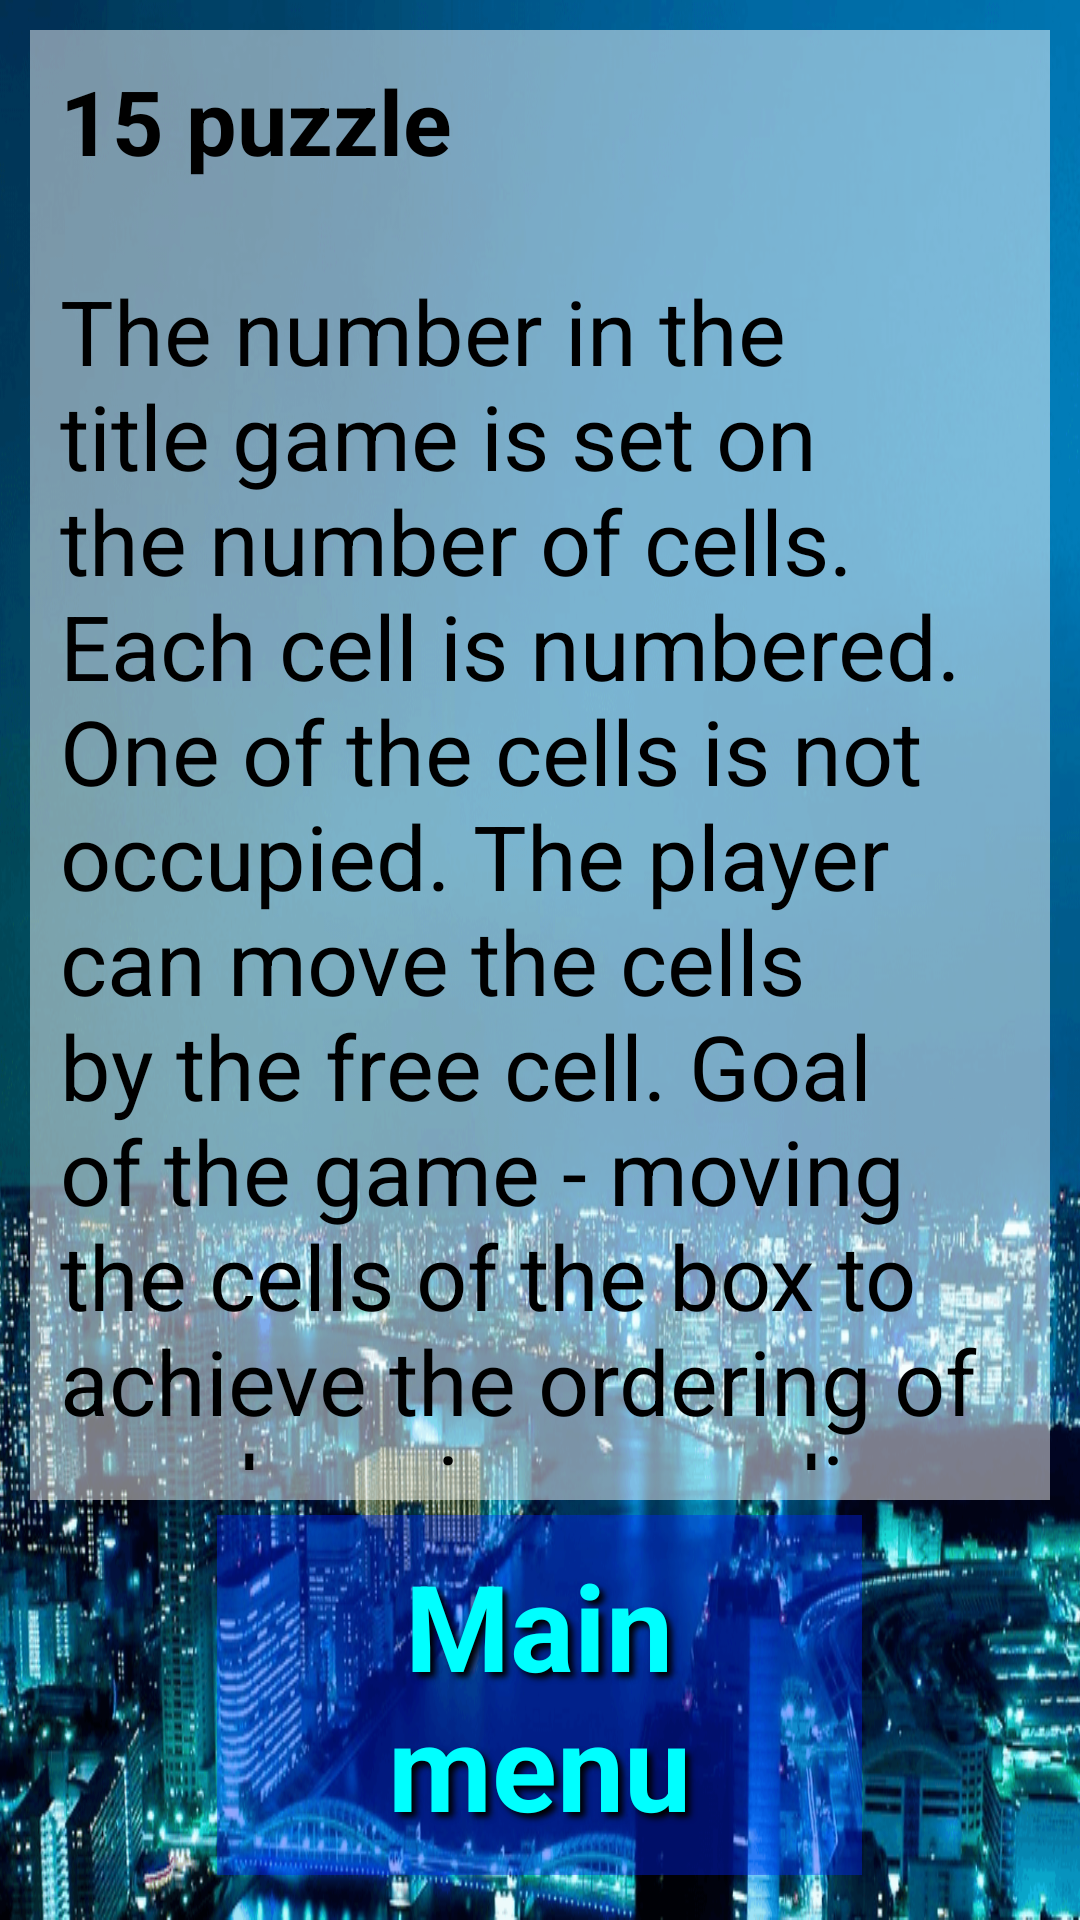

Android layout source for this screen:
<!-- AndroidManifest.xml: activity theme android:Theme.Black.NoTitleBar -->
<!-- res/layout/activity_help.xml -->
<?xml version="1.0" encoding="utf-8"?>
<RelativeLayout xmlns:android="http://schemas.android.com/apk/res/android"
    android:layout_width="wrap_content"
    android:layout_height="match_parent"
    android:background="@drawable/fon"
    android:padding="@dimen/Padding">

    <RelativeLayout
        android:layout_width="match_parent"
        android:layout_height="match_parent"
        android:background="@color/alphaWhite"
        android:layout_above="@+id/bMenu">

        <TextView
            android:id="@+id/tAbout"
            android:layout_width="wrap_content"
            android:layout_height="wrap_content"
            android:text="@string/about_text"
            android:textSize="@dimen/textSizeHelp"
            android:textColor="@color/Black"
            android:padding="@dimen/Padding"
            android:layout_alignParentTop="true"
            android:layout_alignParentLeft="true"
            android:layout_alignParentStart="true"/>

    </RelativeLayout>

    <Button
        android:id="@+id/bMenu"
        android:text="@string/MainMenu"
        style="@style/bMenuStyle"
        android:layout_alignParentBottom="true"
        android:layout_centerHorizontal="true"/>

</RelativeLayout>
<!-- resources referenced by this layout -->
<resources>
  <color name="Black">#ff000000</color>
  <color name="alphaWhite">#7affffff</color>
  <dimen name="Padding">10dp</dimen>
  <dimen name="textSizeHelp">25sp</dimen>
  <!-- drawable fon: png bitmap (drawable, 258977 bytes) -->
  <string name="MainMenu"><b>Main menu</b></string>
  <string name="about_text"><b>15 puzzle</b>\n\nThe number in the title game is set on the number of cells. Each cell is numbered. One of the cells is not occupied. The player can move the cells by the free cell. Goal of the game - moving the cells of the box to achieve the ordering of numbers in ascending order, it is desirable to making as little as possible moves. Cells moved by pressing.\n\nby: <b> Mr. Alex</b></string>
  <style name="bMenuStyle">
          <item name="android:layout_width">@dimen/buttonWidth</item>
          <item name="android:layout_height">wrap_content</item>
          <item name="android:background">@color/Blue</item>
          <item name="android:textSize">@dimen/textButton</item>
          <item name="android:textColor">@color/Cyan</item>
          <item name="android:shadowColor">@color/Black</item>
          <item name="android:shadowDx">5</item>
          <item name="android:shadowDy">5</item>
          <item name="android:shadowRadius">5</item>
          <item name="android:layout_margin">@dimen/Margin</item>
          <item name="android:padding">@dimen/Padding</item>
      </style>
  <dimen name="buttonWidth">215dp</dimen>
  <color name="Blue">#640026FF</color>
  <dimen name="textButton">40sp</dimen>
  <color name="Cyan">#00FFFF</color>
  <dimen name="Margin">5dp</dimen>
</resources>
